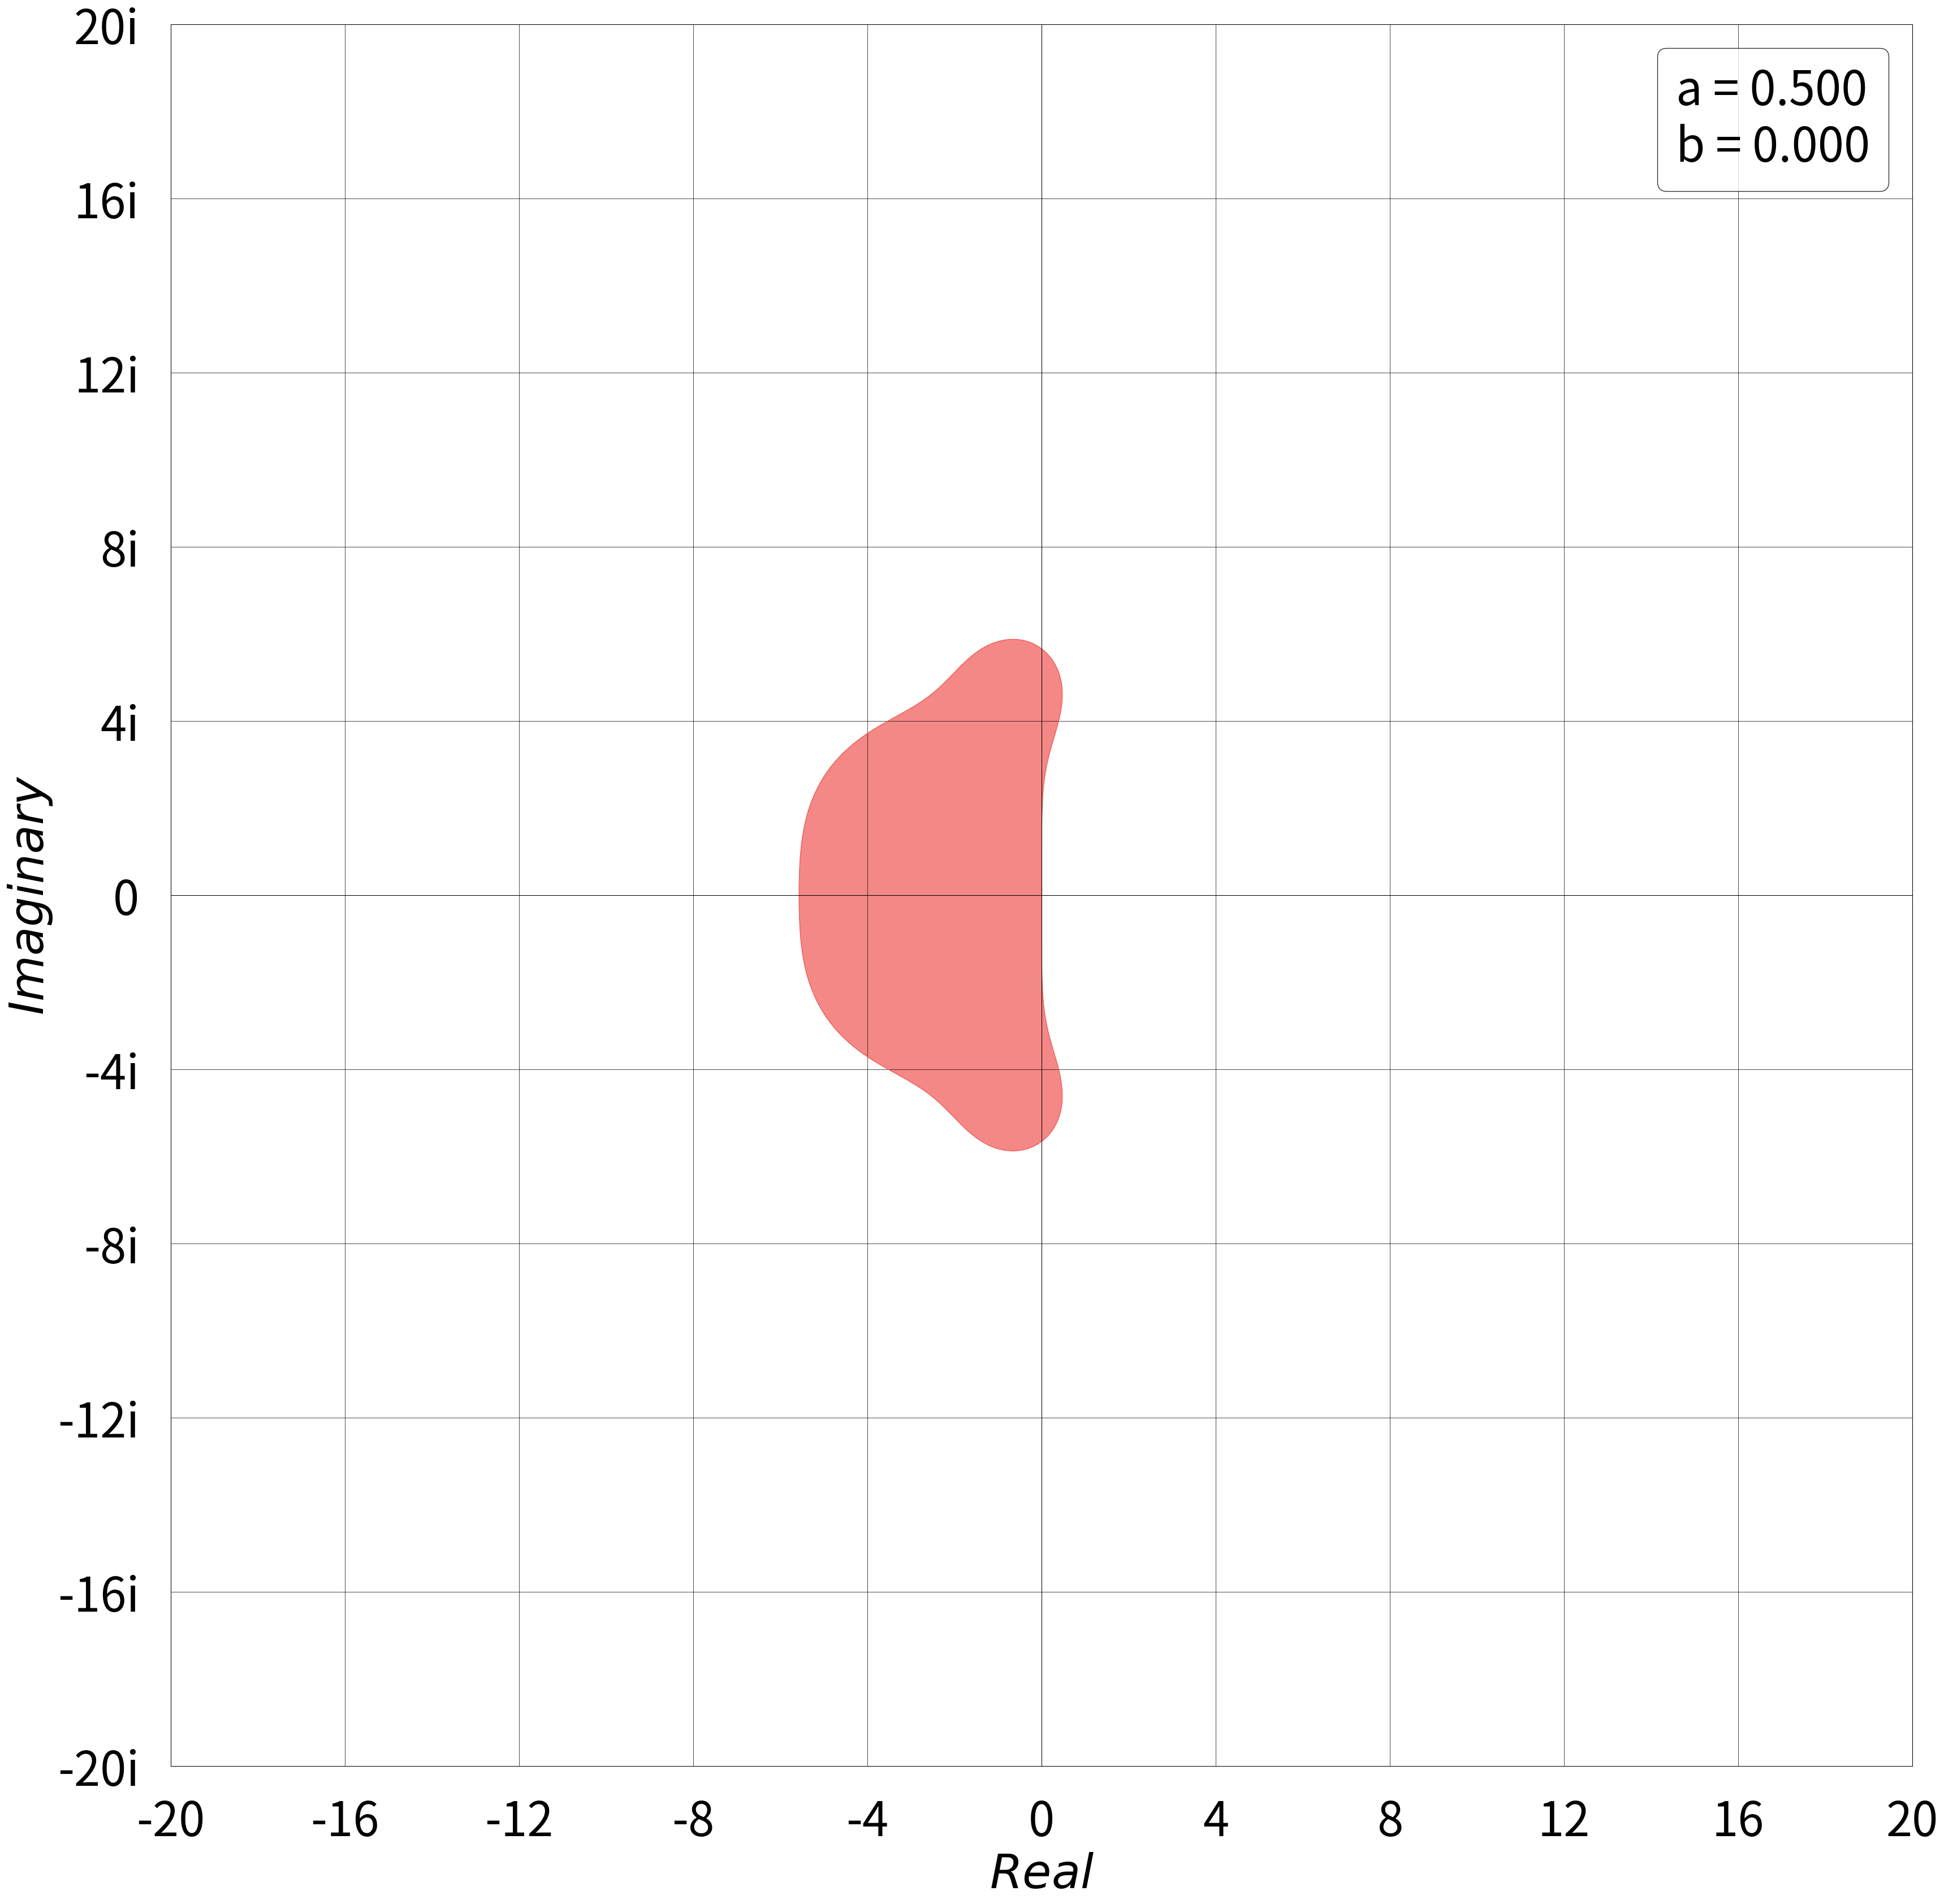

The script that saved this image: (Note: this script raises an exception after producing the figure.)
import os
import numpy as np
import matplotlib as mpl
import matplotlib.pyplot as plt
from matplotlib.ticker import FuncFormatter as formatter

cmap = mpl.colormaps['magma_r']
# Take colors at regular intervals spanning the colormap
colors = cmap(np.linspace(0, 1, 10))

# Declare Steps
z_1 = lambda l, a, b: a*l + b*1j
z_2 = lambda l, a, b: (1-a)*l - b*1j

# Stability Function for Euler's Forward 2-step
EF = ["Euler's Forward", lambda l, a, b: (1 + z_1(l, a, b)) * (1 + z_2(l, a, b))]

EB = ["Euler's Backward", lambda l, a, b: 1/(1 - z_1(l, a, b)) * 1/(1 - z_2(l, a, b))]

rk4_poly = lambda x: 1 + x + (x**2)/2 + (x**3)/6 + (x**4)/24
RK4 = ["Runge-Kutta 4", lambda l, a, b: rk4_poly(z_1(l, a, b)) * rk4_poly(z_2(l, a, b))]

# Define an array of a values
#varied_a = [[0.537], 0.537] #testing
varied_a = [np.arange(0, 1, 0.001), 0.5] # [a_values, b] where 0<a<1 and b is constant
varied_b = [0.5, np.arange(0, 4, 0.005)] # [a, b_values] where a is constant and 0<b<4

# Plot the Stability Region for a given Stability Function
def plot_Region(stability_function, grid, points, aORb, frame_number):

    # Unpack the stability function and varied values for a or b
    if aORb == 'a':
        a_values = varied_a[0]
        b = varied_a[1]
        a = a_values[frame_number]
        subdir = 'Varied a'
        const = 'b'
        const_val = b
    elif aORb == 'b':
        a = varied_b[0]
        b_values = varied_b[1]
        b = b_values[frame_number]
        subdir = 'Varied b'
        const = 'a'
        const_val = a
    else:
        raise ValueError('Invalid input for aORb')

    # Generate domain (complex grid)
    grid_scale = grid / 10
    x = grid / 2
    real_domain = np.linspace(-x, x, points)
    imag_domain = np.linspace(-x, x, points)
    real, imag = np.meshgrid(real_domain, imag_domain)
    domain = real + 1j * imag

    # Evaluate Stability Region
    name = stability_function[0]
    function = stability_function[1]
    Range = function(domain, a, b)
    distance = np.abs(Range)

    # Define the Figure
    plt.figure(figsize=(grid, grid), facecolor='white', edgecolor='black')
    ax = plt.gca()

    # Plot the Stability Region
    plt.contour(real, imag, distance, levels=[1], colors=[colors[3]], linewidths=1)  # Boundary
    plt.contourf(real, imag, distance, levels=[0, 1], colors=[colors[3]], alpha=0.75)  # Fill

    # Customize Imaginary axis tick labels to include 'i'
    def im_axis(x, pos):
        return f'{x:.0f}i' if x != 0 else '0'
    ax.yaxis.set_major_formatter(formatter(im_axis))
    ax.set_facecolor('white')

    # Plot bold lines for Real and Imaginary axes
    plt.axhline(0, color='black', linewidth=0.75)  # Imaginary axis
    plt.axvline(0, color='black', linewidth=0.75)  # Real axis

    # Set major grid lines for both Real and Imaginary axes
    plt.grid(which='major', linestyle='-', linewidth='0.5', color='black')
    ax.set_box_aspect(1)
    ax.set_xlim(-x, x)
    ax.set_ylim(-x, x)
    plt.xticks(np.arange(-int(x), int(x) + 1, 1*grid_scale), fontsize=15*grid_scale, color='black')
    plt.yticks(np.arange(-int(x), int(x) + 1, 1*grid_scale), fontsize=15*grid_scale, color='black')

    # Remove tick marks
    plt.tick_params(axis='both', which='both', length=0, pad=10*grid_scale)

    # Set border (spines) linewidth
    for spine in ax.spines.values():
        spine.set_linewidth(0.75)
        spine.set_color('black')

    # Labelling
    plt.xlabel('$Real$', fontsize=15*grid_scale, color='black')
    plt.ylabel('$Imaginary$', fontsize=15*grid_scale, color='black')

    # a & b values legend
    plt.legend([f'a = {a:.3f}\nb = {b:.3f}'], loc='upper right', fontsize=15*grid_scale, facecolor='white', edgecolor='black', labelcolor='black', handletextpad=0, handlelength=0)


    # Save plot as a frame
    relative_path = os.path.join('..', '..', '..', 'Graphs',  'Stability Regions', 'Videos')
    video_path = os.path.join(subdir, name, f"{const}={const_val}", 'frames')
    output_path = os.path.join(relative_path, video_path)
    if not os.path.exists(output_path):
        os.makedirs(output_path)
    frame_path = f'{frame_number:04d}.png'
    path = os.path.join(output_path, frame_path)
    plt.savefig(path, bbox_inches='tight', pad_inches=0)

    output_dir = f'/home/<user>/University/Senior Sophister/Capstone/Graphs/Stability Regions/Videos/{subdir}/{name}/{const}={const_val}/frames'
    if not os.path.exists(output_dir):
        os.makedirs(output_dir)
    plt.savefig(f'{output_dir}/{frame_number:04d}.png')
    #plt.show()
    plt.close()

# Generate frames for Stability Function with multiple a or b values
for i, b in enumerate(varied_b[1]):
    plot_Region(RK4, 40, 1000, 'b', i)
